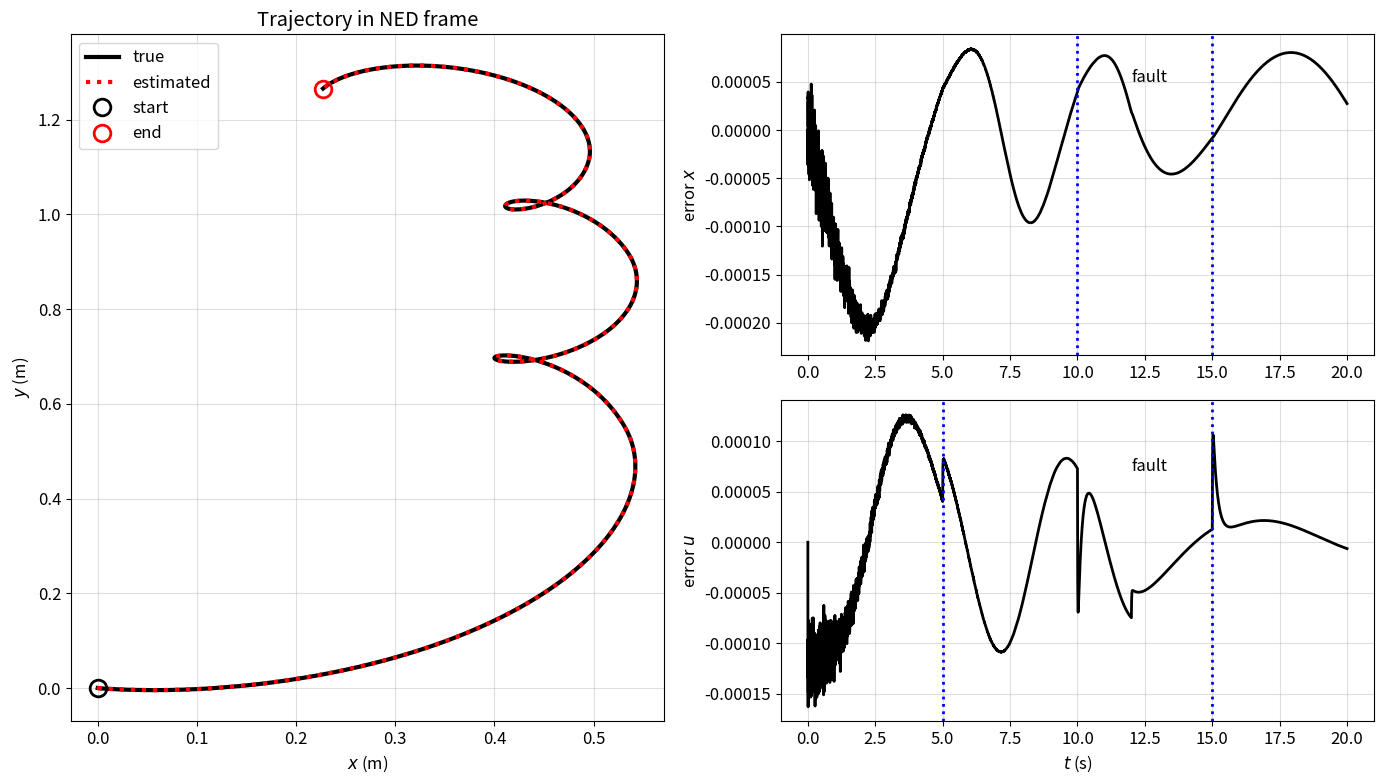
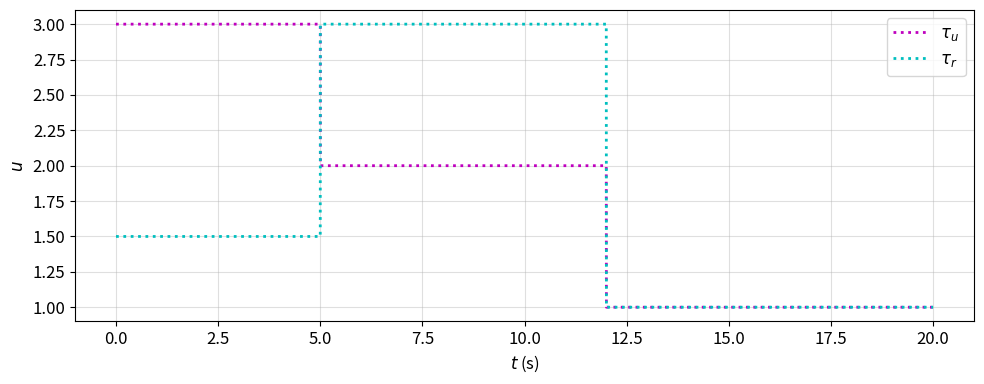
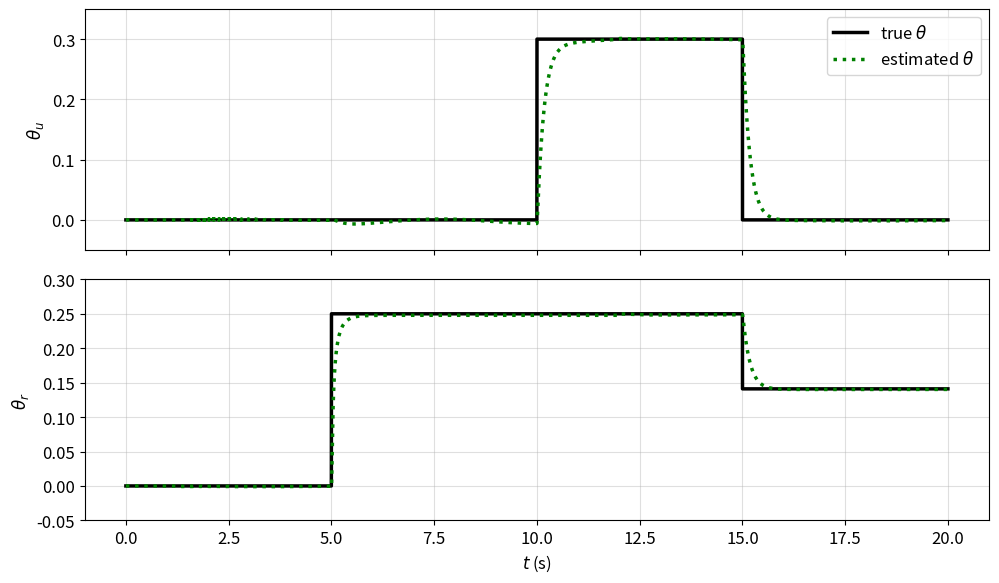

These charts were generated, in order, by the following Python code:
"""
Python port of AXKFAutoShipDynamics.m

Original research code by Agus Hasan.

Adaptive Extended Kalman Filter (AXKF) for joint state and actuator-fault
estimation on a 3-DOF surface-vessel manoeuvring model. The simulation
injects piece-wise constant changes in the actuator-fault parameter
theta = (theta_u, theta_r) and reconstructs them from pose measurements.
"""

import numpy as np
import matplotlib.pyplot as plt
from numpy.linalg import inv

# Reproducibility
np.random.seed(0)

# ---------------------------------------------------------------------------
# Time horizon
# ---------------------------------------------------------------------------
tf = 20.0
dt = 0.001
N  = int(tf / dt)
t  = np.arange(1, N + 1) * dt   # MATLAB: t = dt:dt:tf

# ---------------------------------------------------------------------------
# System description
# ---------------------------------------------------------------------------
m   = 23.8
Iz  = 1.76
xg  = 0.046
Xud = -2.0
Yvd = -10.0
Yrd = 0.0
Nvd = 0.0
Nrd = -1.0

A   = np.eye(6)
B_t = np.array([[1.0, 0.0],
                [0.0, 0.0],
                [0.0, 1.0]])

M = np.array([[m - Xud, 0.0,           0.0          ],
              [0.0,     m - Yvd,       m * xg - Yrd ],
              [0.0,     m * xg - Nvd,  Iz - Nrd     ]])

# B = dt * [zeros(3,2); inv(M) * B_t]   (6 x 2)
B = dt * np.vstack([np.zeros((3, 2)), inv(M) @ B_t])

C = np.eye(6)
Q = np.eye(6)

# Process / measurement noise covariances (adaptive, will be updated online)
QF = 0.01 * np.eye(6)
RF = 0.04 * np.eye(6)

# ---------------------------------------------------------------------------
# Initialisation
# ---------------------------------------------------------------------------
x        = np.zeros(6)        # true state
xbar     = np.zeros(6)        # nonlinear adaptive observer state
xhat     = np.zeros(6)        # AXKF state estimate
theta    = np.zeros(2)        # true fault
thetabar = np.zeros(2)        # observer fault
thetahat = np.zeros(2)        # AXKF fault estimate
temp     = np.zeros(6)
Pplus    = np.eye(6)

# Damping coefficients
Xu  = -0.7225
Xuu = -1.3274
Yv  = -0.8612
Yvv = -36.2823
Yr  =  0.1079
Nv  =  0.1052
Nr  = -0.5
Nrr = -1.0

# Pull mass-matrix entries used inside the loop
m11 = M[0, 0]
m22 = M[1, 1]
m23 = M[1, 2]
m32 = M[2, 1]
m33 = M[2, 2]

# Control input
u = np.array([3.0, 1.5])

# Initial Psi = -B * diag(u)   (6 x 2)
Psi = -B @ np.diag(u)

# RLS-with-forgetting state
S            = 0.1 * np.eye(2)
UpsilonPlus  = np.zeros_like(B)   # 6 x 2
lam          = 0.995
a_alpha      = 0.999

# Observer gain (paper-prescribed L)
L = np.array([
    [ 0.0750,  0.0000, -0.0001, -0.0002, -0.0003,  0.0000],
    [ 0.0000,  0.0750,  0.0000,  0.0003, -0.0002,  0.0000],
    [-0.0001,  0.0000,  0.0750,  0.0000,  0.0000,  0.0002],
    [-0.0002,  0.0003,  0.0000,  0.0750,  0.0000,  0.0000],
    [-0.0003, -0.0002,  0.0000,  0.0000,  0.0750, -0.0009],
    [ 0.0000,  0.0000,  0.0002,  0.0000, -0.0009,  0.0750],
])

# ---------------------------------------------------------------------------
# Logging
# ---------------------------------------------------------------------------
uArray         = np.zeros((2, N))
xArray         = np.zeros((6, N))
xbarArray      = np.zeros((6, N))
xhatArray      = np.zeros((6, N))
thetaArray     = np.zeros((2, N))
thetabarArray  = np.zeros((2, N))
thetahatArray  = np.zeros((2, N))

# ---------------------------------------------------------------------------
# Simulation loop
# ---------------------------------------------------------------------------
for i in range(N):
    # MATLAB uses 1-based "i>5000" tests; replicate with the corresponding
    # 0-based equivalent so the switching instants match wall-clock time.
    i_matlab = i + 1

    Psi = -B @ np.diag(u)

    if i_matlab > 5000:
        u = np.array([2.0, 3.0])

    if i_matlab > 5000:
        theta = np.array([0.0, 0.25])

    if i_matlab > 10000:
        theta = np.array([0.3, 0.25])

    if i_matlab > 12000:
        u = np.array([1.0, 1.0])

    if i_matlab > 15000:
        theta = np.array([0.0, 0.141])

    # Log
    uArray[:, i]        = u
    xArray[:, i]        = x
    xhatArray[:, i]     = xhat
    xbarArray[:, i]     = xbar
    thetaArray[:, i]    = theta
    thetabarArray[:, i] = thetabar
    thetahatArray[:, i] = thetahat

    # Coriolis / damping at the true state
    c13 = -m22 * x[4] - ((m23 + m32) / 2.0) * x[5]
    c23 =  m11 * x[3]
    Cv = np.array([[ 0.0, 0.0,  c13],
                   [ 0.0, 0.0,  c23],
                   [-c13, -c23, 0.0]])

    Dv = -np.array([
        [Xu + Xuu * abs(x[3]),       0.0,                       0.0],
        [0.0,                         Yv + Yvv * abs(x[4]),     Yr],
        [0.0,                         Nv,                        Nr + Nrr * abs(x[5])],
    ])

    # True dynamics
    drift_pose = np.array([
        np.cos(x[2]) * x[3] - np.sin(x[2]) * x[4],
        np.sin(x[2]) * x[3] + np.cos(x[2]) * x[4],
        x[5],
    ])
    drift_vel = -inv(M) @ (Cv + Dv) @ x[3:6]
    drift_full = np.concatenate([drift_pose, drift_vel])

    x = (A @ x
         + dt * drift_full
         + B @ u
         + Psi @ theta
         + QF @ (dt * np.random.randn(6)))

    y = C @ x + RF @ (dt * np.random.randn(6))

    # ----- Nonlinear adaptive observer ------------------------------------
    drift_obs_pose = np.array([
        np.cos(y[2]) * y[3] - np.sin(y[2]) * y[4],
        np.sin(y[2]) * y[3] + np.cos(y[2]) * y[4],
        y[5],
    ])
    drift_obs_vel = -inv(M) @ (Cv + Dv) @ y[3:6]
    drift_obs_full = np.concatenate([drift_obs_pose, drift_obs_vel])

    xbar = (A @ xbar
            + dt * drift_obs_full
            + B @ u
            + Psi @ thetabar
            + L @ (y - C @ xbar))

    thetabar = thetabar + 2.0 * Psi.T @ inv(Psi @ Psi.T + Q) @ ((x - xbar) - (A - L) @ temp)
    temp = x - xbar

    # ----- Adaptive Extended Kalman filter --------------------------------
    # Jacobian FX of the one-step nominal map about xbar
    s3 = np.sin(xbar[2]); c3 = np.cos(xbar[2])
    Jpose = np.array([
        [0.0, 0.0, -s3 * xbar[3] - c3 * xbar[4],  c3, -s3, 0.0],
        [0.0, 0.0,  c3 * xbar[3] - s3 * xbar[4],  s3,  c3, 0.0],
        [0.0, 0.0,  0.0,                          0.0, 0.0, 1.0],
    ])

    # Velocity-block Jacobian (note: MATLAB has a leading minus on the whole block)
    Jvel = -inv(M) @ np.array([
        [0.0, 0.0, 0.0,
         Xu + 2.0 * Xuu * abs(xbar[3]),
         -m22 * xbar[5],
         -m22 * xbar[4] - (m23 + m32) * xbar[5]],
        [0.0, 0.0, 0.0,
         Yr * xbar[5] + m11 * xbar[5],
         Yv + 2.0 * Yvv * abs(xbar[4]),
         Yr + m11 * xbar[3]],
        [0.0, 0.0, 0.0,
         m22 * xbar[4] + ((m23 + m32) / 2.0) * xbar[5] - m11 * xbar[4],
         m22 * xbar[3] + Nv - m11 * xbar[3],
         ((m23 + m32) / 2.0) * xbar[3] + Nr + 2.0 * Nrr * abs(xbar[5])],
    ])

    FX = A + dt * np.vstack([Jpose, Jvel])

    Pmin  = FX @ Pplus @ FX.T + QF
    Sigma = C @ Pmin @ C.T + RF
    KF    = Pmin @ C.T @ inv(Sigma)
    Pplus = (np.eye(6) - KF @ C) @ Pmin

    ytilde = y - C @ xhat
    QF = a_alpha * QF + (1.0 - a_alpha) * (KF @ np.outer(ytilde, ytilde) @ KF.T)
    RF = a_alpha * RF + (1.0 - a_alpha) * (np.outer(ytilde, ytilde) + C @ Pmin @ C.T)

    Upsilon = (np.eye(6) - KF @ C) @ FX @ UpsilonPlus + (np.eye(6) - KF @ C) @ Psi
    Omega   = C @ FX @ UpsilonPlus + C @ Psi
    Lambda  = inv(lam * Sigma + Omega @ S @ Omega.T)
    Gamma   = S @ Omega.T @ Lambda
    S       = (1.0 / lam) * S - (1.0 / lam) * S @ Omega.T @ Lambda @ Omega @ S
    UpsilonPlus = Upsilon

    thetahat = thetahat + Gamma @ (y - C @ xhat)

    # State update
    drift_hat_pose = np.array([
        np.cos(xbar[2]) * xbar[3] - np.sin(xbar[2]) * xbar[4],
        np.sin(xbar[2]) * xbar[3] + np.cos(xbar[2]) * xbar[4],
        xbar[5],
    ])
    drift_hat_vel = -inv(M) @ (Cv + Dv) @ xbar[3:6]
    drift_hat_full = np.concatenate([drift_hat_pose, drift_hat_vel])

    xhat = (A @ xhat
            + dt * drift_hat_full
            + B @ u
            + Psi @ thetahat
            + KF @ (y - C @ xhat)
            + Upsilon @ Gamma @ (y - C @ xhat))

# ---------------------------------------------------------------------------
# Plotting (three figures matching the MATLAB layout)
# ---------------------------------------------------------------------------
plt.rcParams.update({
    "font.size": 12,
    "axes.grid": True,
    "grid.alpha": 0.4,
})

# ---- Figure 1: trajectory + per-axis error
fig1 = plt.figure(figsize=(14, 8))

ax_traj = plt.subplot2grid((2, 2), (0, 0), rowspan=2)
ax_traj.plot(xArray[0], xArray[1],    'k-',  lw=3, label='true')
ax_traj.plot(xhatArray[0], xhatArray[1], 'r:', lw=3, label='estimated')
ax_traj.plot(xArray[0, 0], xArray[1, 0], 'o', mec='k', mfc='none', ms=12, mew=2, label='start')
ax_traj.plot(xhatArray[0, -1], xhatArray[1, -1], 'o', mec='r', mfc='none', ms=12, mew=2, label='end')
ax_traj.set_xlabel(r'$x$ (m)')
ax_traj.set_ylabel(r'$y$ (m)')
ax_traj.legend(loc='best')
ax_traj.set_title('Trajectory in NED frame')

ax_ex = plt.subplot2grid((2, 2), (0, 1))
ax_ex.plot(t, xArray[0] - xhatArray[0], 'k-', lw=2)
ax_ex.axvline(10, color='b', ls=':', lw=2)
ax_ex.axvline(15, color='b', ls=':', lw=2)
ax_ex.text(12, ax_ex.get_ylim()[1] * 0.5, 'fault')
ax_ex.set_ylabel(r'error $x$')

ax_eu = plt.subplot2grid((2, 2), (1, 1))
ax_eu.plot(t, xArray[3] - xhatArray[3], 'k-', lw=2)
ax_eu.axvline(5, color='b', ls=':', lw=2)
ax_eu.axvline(15, color='b', ls=':', lw=2)
ax_eu.text(12, ax_eu.get_ylim()[1] * 0.5, 'fault')
ax_eu.set_ylabel(r'error $u$')   # MATLAB labelled this "y" but plots index 4 (u)
ax_eu.set_xlabel(r'$t$ (s)')

fig1.tight_layout()
fig1.savefig('fig1_trajectory.png', dpi=130)

# ---- Figure 2: control inputs
fig2, ax2 = plt.subplots(figsize=(10, 4))
ax2.plot(t, uArray[0], 'm:', lw=2, label=r'$\tau_u$')
ax2.plot(t, uArray[1], 'c:', lw=2, label=r'$\tau_r$')
ax2.set_xlabel(r'$t$ (s)')
ax2.set_ylabel(r'$u$')
ax2.legend()
fig2.tight_layout()
fig2.savefig('fig2_inputs.png', dpi=130)

# ---- Figure 3: fault estimates
fig3, axes3 = plt.subplots(2, 1, figsize=(10, 6), sharex=True)

axes3[0].plot(t, thetaArray[0],     'k-',  lw=2.5, label=r'true $\theta$')
axes3[0].plot(t, thetahatArray[0],  'g:',  lw=2.5, label=r'estimated $\theta$')
axes3[0].set_ylabel(r'$\theta_u$')
axes3[0].set_ylim([-0.05, 0.35])
axes3[0].legend(loc='upper right')

axes3[1].plot(t, thetaArray[1],     'k-',  lw=2.5)
axes3[1].plot(t, thetahatArray[1],  'g:',  lw=2.5)
axes3[1].set_ylabel(r'$\theta_r$')
axes3[1].set_xlabel(r'$t$ (s)')
axes3[1].set_ylim([-0.05, 0.30])

fig3.tight_layout()
fig3.savefig('fig3_theta.png', dpi=130)

# Summary numbers worth printing
print(f"Simulated {N} steps over {tf} s with dt = {dt} s")
print(f"Final theta_hat = {thetahatArray[:, -1]}")
print(f"Final theta_true = {thetaArray[:, -1]}")
print(f"Trajectory range: x in [{xArray[0].min():.3f}, {xArray[0].max():.3f}] m, "
      f"y in [{xArray[1].min():.3f}, {xArray[1].max():.3f}] m")

plt.show()
